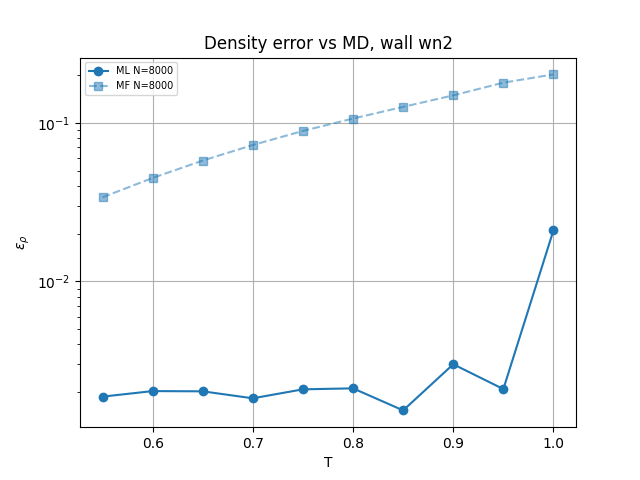

Data behind this chart, as committed beside it:
N, T, eps_nn, eps_mf, rel_l2_nn, rel_l2_mf
8000, 0.55, 0.001876, 0.03393, 0.009085, 0.1827
8000, 0.6, 0.002034, 0.04492, 0.007212, 0.2062
8000, 0.65, 0.002026, 0.05781, 0.005856, 0.2333
8000, 0.7, 0.001831, 0.07247, 0.00494, 0.2648
8000, 0.75, 0.002086, 0.08891, 0.005277, 0.2949
8000, 0.8, 0.002116, 0.1064, 0.006423, 0.327
8000, 0.85, 0.001536, 0.1261, 0.005774, 0.3658
8000, 0.9, 0.003002, 0.149, 0.0115, 0.4104
8000, 0.95, 0.002094, 0.1792, 0.006557, 0.4667
8000, 1.0, 0.02099, 0.202, 0.08095, 0.5211
